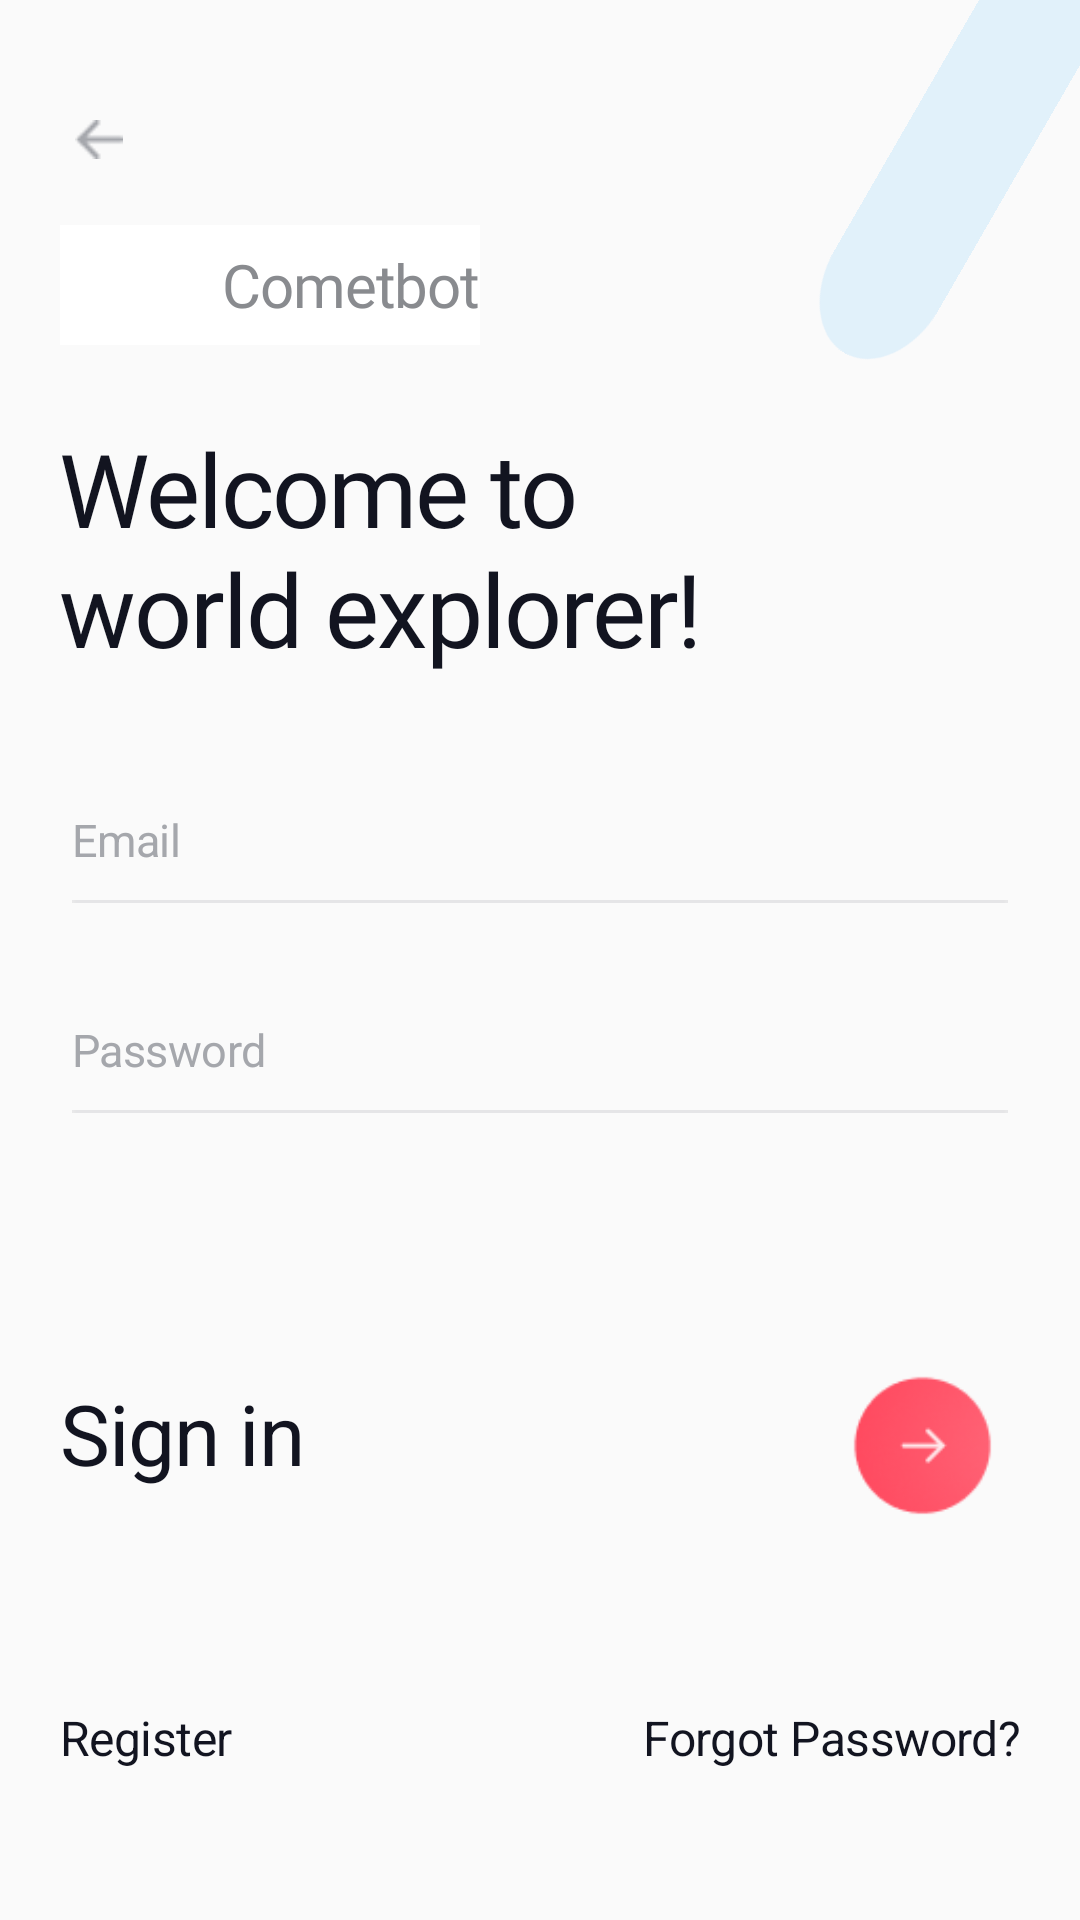

This screen was rendered from an Android layout file. Write that file and the resources it references.
<!-- AndroidManifest.xml: application theme Theme.AppCompat.Light.NoActionBar -->
<!-- res/layout/signin.xml -->
<?xml version="1.0" encoding="utf-8"?>
<RelativeLayout xmlns:android="http://schemas.android.com/apk/res/android"
    xmlns:app="http://schemas.android.com/apk/res-auto"
    xmlns:tools="http://schemas.android.com/tools"
    android:id="@+id/signIn"
    android:layout_width="fill_parent"
    android:layout_height="fill_parent"
    android:background="@drawable/sign_in">

    <View
        android:id="@+id/back_btn"
        android:layout_width="16dp"
        android:layout_height="13dp"
        android:layout_alignParentLeft="true"
        android:layout_alignParentTop="true"
        android:layout_marginLeft="25dp"
        android:layout_marginTop="40dp"
        android:background="@drawable/back_btn" />

    <View
        android:id="@+id/rectangle_5"
        android:layout_width="50dp"
        android:layout_height="234dp"
        android:layout_alignParentLeft="true"
        android:layout_alignParentTop="true"
        android:layout_marginLeft="320dp"
        android:layout_marginTop="-101dp"
        android:alpha="0.1"
        android:background="@drawable/rectangle_5"
        android:rotation="30"/>

    <View
        android:id="@+id/rectangle_6"
        android:layout_width="50dp"
        android:layout_height="270dp"
        android:layout_alignParentLeft="true"
        android:layout_alignParentTop="true"
        android:layout_marginLeft="360dp"
        android:layout_marginTop="-52dp"
        android:alpha="0.1"
        android:background="@drawable/rectangle_6"
        android:rotation="30" />

    <RelativeLayout
        android:id="@+id/component_1"
        android:layout_width="140dp"
        android:layout_height="40dp"
        android:layout_alignParentLeft="true"
        android:layout_alignParentTop="true"
        android:layout_marginLeft="20dp"
        android:layout_marginTop="75dp"
        android:background="@drawable/component_one">

        <ImageView
            android:id="@+id/imageView2"
            android:layout_width="32dp"
            android:layout_height="match_parent"
            android:layout_alignParentLeft="true"
            tools:srcCompat="@tools:sample/avatars" />

        <TextView
            android:id="@+id/travelm"
            android:layout_width="wrap_content"
            android:layout_height="match_parent"
            android:layout_alignParentRight="true"
            android:fontFamily="@font/nunito_bold"
            android:gravity="center_vertical"
            android:lineSpacingExtra="13sp"
            android:text="@string/logo_text"
            android:textAppearance="@style/startpage_logo" />

    </RelativeLayout>

    <TextView
        android:id="@+id/welcome_to_"
        android:layout_width="252dp"
        android:layout_height="88dp"
        android:layout_alignParentLeft="true"
        android:layout_alignParentTop="true"
        android:layout_marginLeft="20dp"
        android:layout_marginTop="140dp"
        android:fontFamily="@font/nunito"
        android:gravity="top"
        android:lineSpacingExtra="0sp"
        android:text="@string/welcome_to_"
        android:textAppearance="@style/welcome_to_" />

    <RelativeLayout
        android:layout_width="match_parent"
        android:layout_height="wrap_content"
        android:layout_marginTop="260dp">

        <EditText
            android:id="@+id/email"
            android:layout_width="match_parent"
            android:layout_height="40dp"
            android:layout_marginStart="24dp"
            android:layout_marginEnd="24dp"
            android:background="@null"
            android:gravity="center_vertical"
            android:hint="@string/Email"
            android:inputType="textEmailAddress"
            android:textAppearance="@style/email"
            android:textColorHint="#A5A7AC" />

        <View
            android:id="@+id/line_5"
            android:layout_width="match_parent"
            android:layout_height="1dp"
            android:layout_marginLeft="24dp"
            android:layout_marginTop="40dp"
            android:layout_marginRight="24dp"
            android:alpha="0.5"
            android:background="@drawable/line_5" />

        <EditText
            android:id="@+id/password"
            android:layout_width="match_parent"
            android:layout_height="40dp"
            android:layout_marginStart="24dp"
            android:layout_marginTop="70dp"
            android:layout_marginEnd="24dp"
            android:background="@null"
            android:gravity="center_vertical"
            android:hint="@string/Password"
            android:textAppearance="@style/password"
            android:textColorHint="#A5A7AC" />

        <View
            android:id="@+id/line_6"
            android:layout_width="match_parent"
            android:layout_height="1dp"
            android:layout_marginLeft="24dp"
            android:layout_marginTop="110dp"
            android:layout_marginRight="24dp"
            android:alpha="0.5"
            android:background="@drawable/line_5" />
    </RelativeLayout>

    <TextView
        android:id="@+id/sign_in_btn"
        android:layout_width="wrap_content"
        android:layout_height="wrap_content"
        android:layout_alignParentLeft="true"
        android:layout_alignParentTop="true"
        android:layout_marginLeft="20dp"
        android:layout_marginTop="460dp"
        android:gravity="top"
        android:lineSpacingExtra="2sp"
        android:text="@string/labelSignIn"
        android:textAppearance="@style/sign_in"
        android:translationY="-0.9sp" />

    <View
        android:id="@+id/next_btn"
        android:layout_width="64.44dp"
        android:layout_height="64.44dp"
        android:layout_alignParentTop="true"
        android:layout_alignParentRight="true"
        android:layout_marginTop="450dp"
        android:layout_marginRight="20dp"
        android:background="@drawable/group_115" />

    <TextView
        android:id="@+id/register_btn"
        android:layout_width="wrap_content"
        android:layout_height="wrap_content"
        android:layout_alignParentLeft="true"
        android:layout_alignParentBottom="true"
        android:layout_marginLeft="20dp"
        android:layout_marginBottom="50dp"
        android:gravity="top"
        android:text="@string/register"
        android:textAppearance="@style/register" />

    <TextView
        android:id="@+id/forgot_pass"
        android:layout_width="wrap_content"
        android:layout_height="wrap_content"
        android:layout_alignParentRight="true"
        android:layout_alignParentBottom="true"
        android:layout_marginRight="20dp"
        android:layout_marginBottom="50dp"
        android:gravity="right|top"
        android:text="@string/forgot_pass"
        android:textAppearance="@style/register" />

</RelativeLayout>
<!-- resources referenced by this layout -->
<resources>
  <!-- drawable back_btn: png bitmap (drawable, 300 bytes) -->
  <!-- drawable component_one (drawable) -->
  <?xml version="1.0" encoding="utf-8"?>
  <vector
      xmlns:android="http://schemas.android.com/apk/res/android"
      xmlns:aapt="http://schemas.android.com/aapt"
      android:width="105dp"
      android:height="40dp"
      android:viewportWidth="105"
      android:viewportHeight="40"
      >
      <group>
  
      <clip-path
          android:pathData="M0 0H105V40H0V0Z"
          />
      <path
          android:pathData="M0 0V812H375V0"
          android:fillColor="#FFFFFF"
          />
      </group>
  </vector>
  <!-- drawable group_115: png bitmap (drawable, 4031 bytes) -->
  <!-- drawable line_5: png bitmap (drawable, 144 bytes) -->
  <!-- drawable rectangle_5 (drawable) -->
  <?xml version="1.0" encoding="utf-8"?>
  <vector
      xmlns:android="http://schemas.android.com/apk/res/android"
      xmlns:aapt="http://schemas.android.com/aapt"
      android:width="56dp"
      android:height="234dp"
      android:viewportWidth="56"
      android:viewportHeight="234"
      >
  
      <group>
  
          <clip-path
              android:pathData="M28 0C43.464 0 56 12.536 56 28V206C56 221.464 43.464 234 28 234C12.536 234 0 221.464 0 206V28C0 12.536 12.536 0 28 0Z"
              />
  
          <path
              android:pathData="M0 0V234H56V0"
              android:fillColor="#009BFF"
              />
  
      </group>
  
  </vector>
  <!-- drawable rectangle_6 (drawable) -->
  <?xml version="1.0" encoding="utf-8"?>
  <vector
      xmlns:android="http://schemas.android.com/apk/res/android"
      xmlns:aapt="http://schemas.android.com/aapt"
      android:width="56dp"
      android:height="234dp"
      android:viewportWidth="56"
      android:viewportHeight="234"
      >
  
      <group>
  
          <clip-path
              android:pathData="M28 0C43.464 0 56 12.536 56 28V206C56 221.464 43.464 234 28 234C12.536 234 0 221.464 0 206V28C0 12.536 12.536 0 28 0Z"
              />
  
          <path
              android:pathData="M0 0V234H56V0"
              android:fillColor="#97B38A"
              />
  
      </group>
  
  </vector>
  <string name="Email">Email</string>
  <string name="Password">Password</string>
  <string name="forgot_pass">Forgot Password?</string>
  <string name="labelSignIn">Sign in</string>
  <string name="logo_text">Cometbot</string>
  <string name="register">Register</string>
  <string name="welcome_to_">Welcome to world explorer!</string>
  <style name="email">
  
          <item name="android:textSize">
              15sp
          </item>
  
          <item name="android:letterSpacing">
              -0.01
          </item>
  
          <item name="android:textColor">
              #A5A7AC
          </item>
  
      </style>
  <style name="password">
  
          <item name="android:textSize">
              15sp
          </item>
  
          <item name="android:letterSpacing">
              -0.01
          </item>
  
          <item name="android:textColor">
              #A5A7AC
          </item>
  
      </style>
  <style name="register">
  
          <item name="android:textSize">
              16sp
          </item>
  
          <item name="android:letterSpacing">
              -0.01
          </item>
  
          <item name="android:textColor">
              #121420
          </item>
  
      </style>
  <style name="sign_in">
  
          <item name="android:textSize">
              28sp
          </item>
  
          <item name="android:letterSpacing">
              -0.01
          </item>
  
          <item name="android:textColor">
              #121420
          </item>
  
      </style>
  <style name="startpage_logo">
  
          <item name="android:textSize">
              20sp
          </item>
  
          <item name="android:letterSpacing">
              -0.02
          </item>
  
          <item name="android:textColor">
              #898B8F
          </item>
  
      </style>
  <style name="welcome_to_">
  
          <item name="android:textSize">
              34sp
          </item>
  
          <item name="android:letterSpacing">
              -0.02
          </item>
  
          <item name="android:textColor">
              #121420
          </item>
  
      </style>
</resources>
